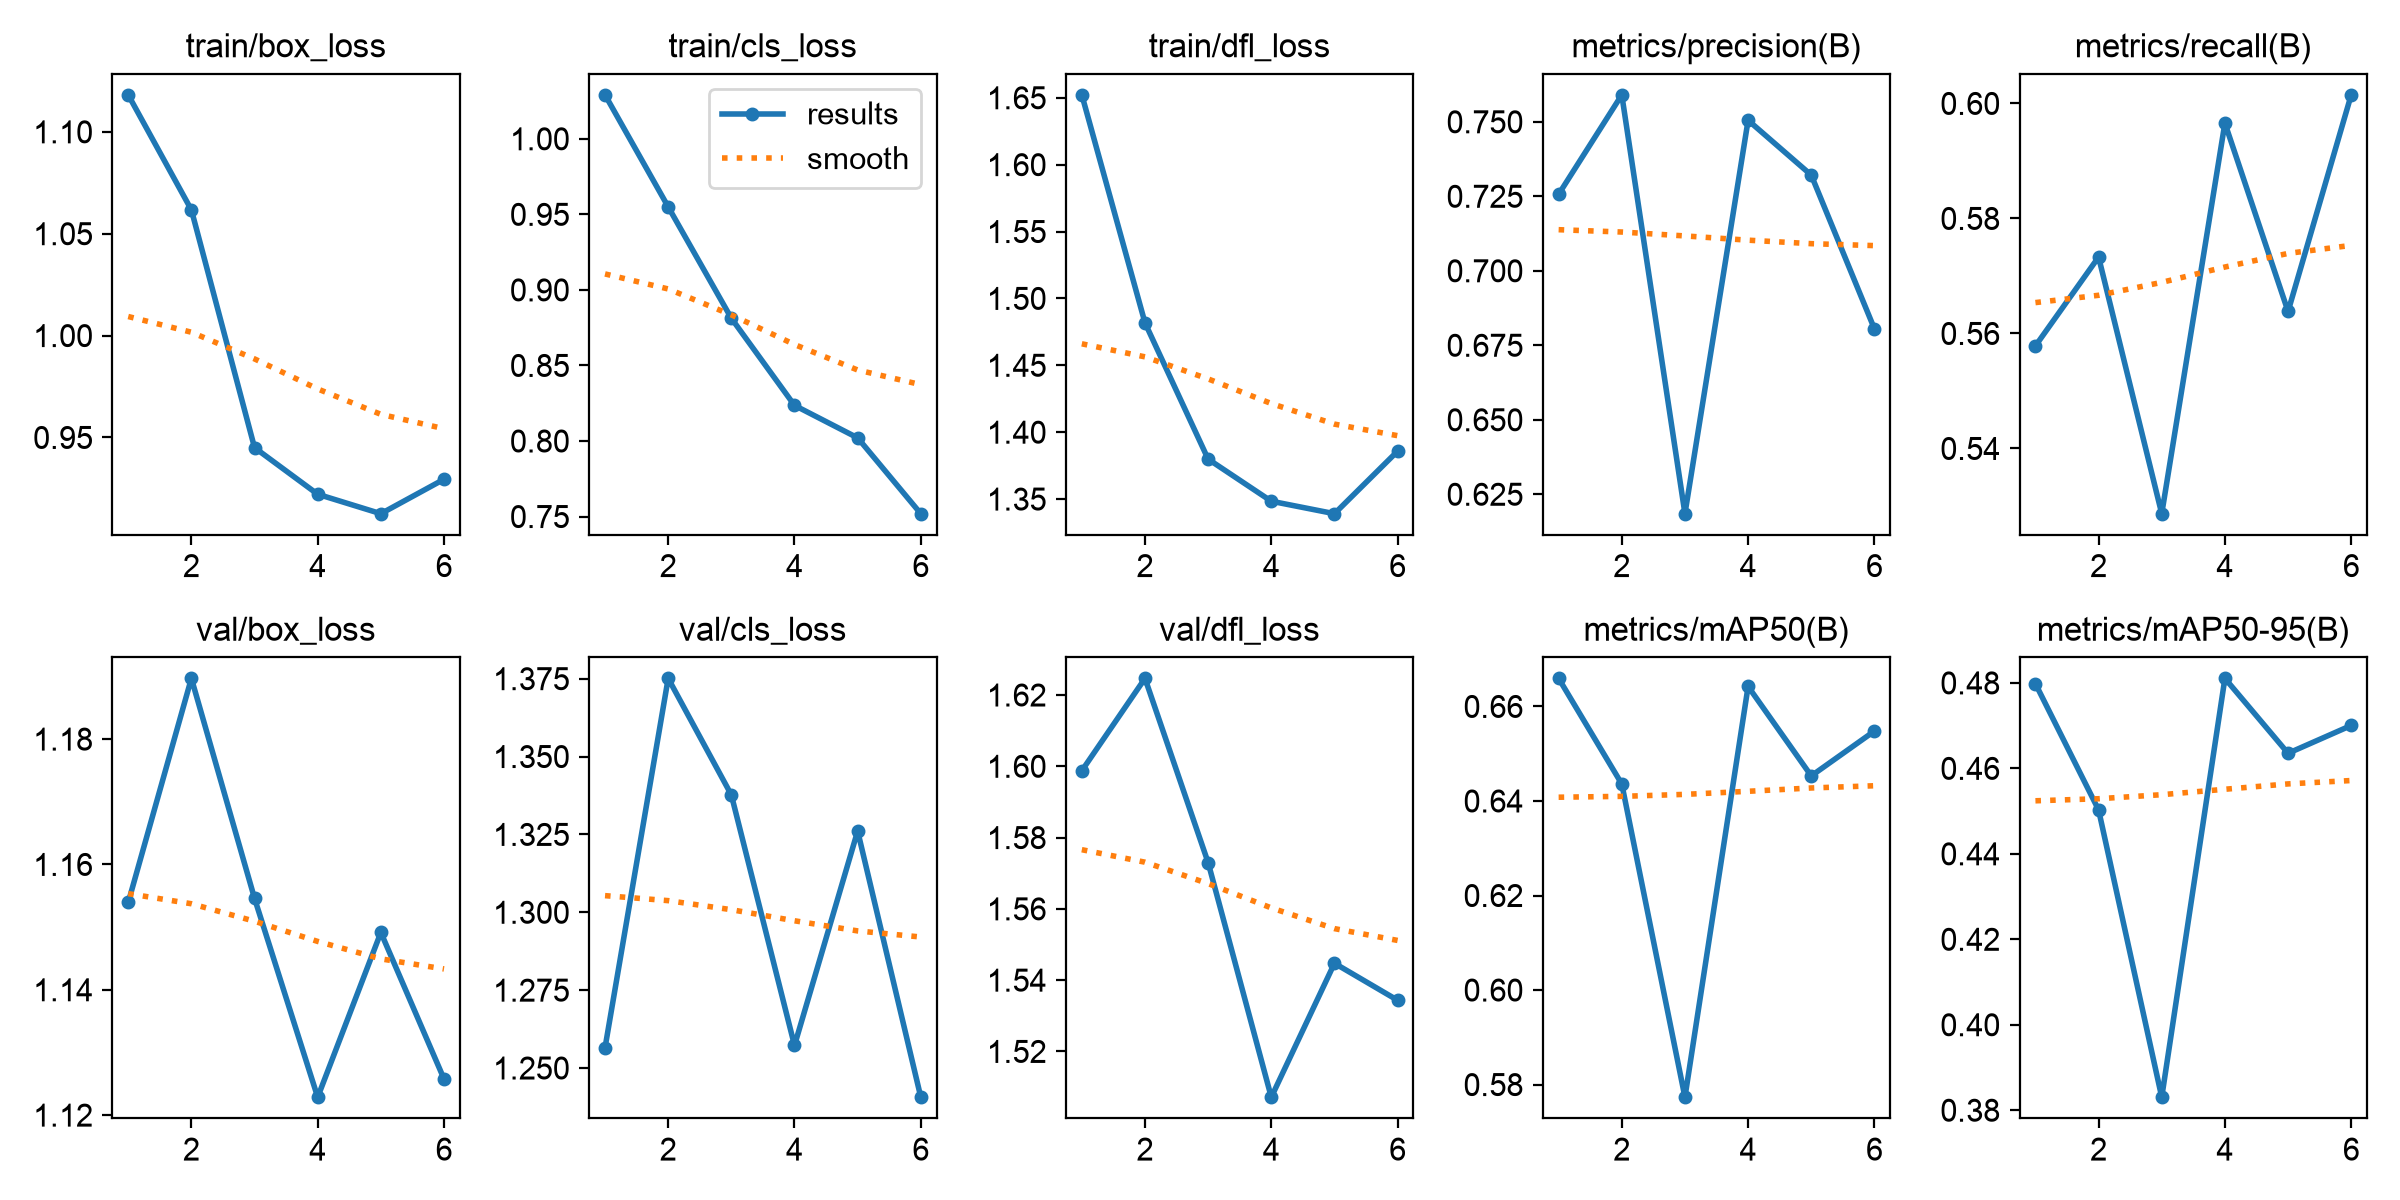

The table this chart was drawn from, first rows:
epoch, time, train/box_loss, train/cls_loss, train/dfl_loss, metrics/precision(B), metrics/recall(B), metrics/mAP50(B), metrics/mAP50-95(B), val/box_loss, val/cls_loss, val/dfl_loss, lr/pg0, lr/pg1, lr/pg2
1, 111.1, 1.118, 1.029, 1.652, 0.7257, 0.5578, 0.6659, 0.4798, 1.154, 1.257, 1.599, 9.94737e-05, 9.94737e-05, 9.94737e-05
2, 215.7, 1.062, 0.955, 1.482, 0.759, 0.5733, 0.6436, 0.4503, 1.19, 1.375, 1.625, 8.2e-05, 8.2e-05, 8.2e-05
3, 318.1, 0.945, 0.8812, 1.38, 0.6185, 0.5287, 0.5773, 0.3831, 1.155, 1.338, 1.573, 6.4e-05, 6.4e-05, 6.4e-05
4, 418, 0.9221, 0.8236, 1.348, 0.7505, 0.5966, 0.6642, 0.4811, 1.123, 1.257, 1.507, 5.5e-05, 5.5e-05, 5.5e-05
5, 516.9, 0.9126, 0.8021, 1.339, 0.7321, 0.5638, 0.6453, 0.4635, 1.149, 1.326, 1.545, 4e-05, 4e-05, 4e-05
6, 546.5, 0.9295, 0.7519, 1.386, 0.6805, 0.6015, 0.6548, 0.47, 1.126, 1.241, 1.534, 2.5e-05, 2.5e-05, 2.5e-05
